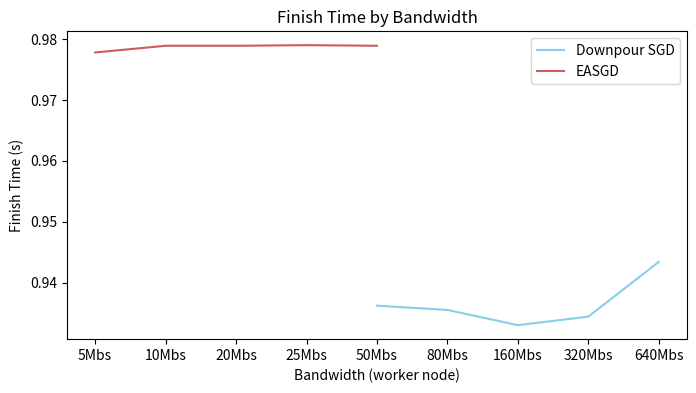

Generate this figure with matplotlib:
# -*- coding: utf-8 -*-
import numpy as np
import matplotlib.pyplot as plt

downpour_x = [5, 6, 7, 8, 9]
easgd_x = [1, 2, 3, 4, 5]
downpour_y = [0.9362, 0.9355, 0.9330, 0.9344, 0.9434]
easgd_y = [0.9778, 0.9789, 0.9789, 0.9790, 0.9789]
plt.figure(figsize=(8, 4))
plt.plot(downpour_x, downpour_y, color='SkyBlue', label='Downpour SGD')
plt.plot(easgd_x, easgd_y, color='IndianRed', label='EASGD')

plt.xlabel("Bandwidth (worker node)")
plt.xticks([1, 2, 3, 4, 5, 6, 7, 8, 9], ["5Mbs", "10Mbs", "20Mbs", "25Mbs", "50Mbs", "80Mbs", "160Mbs", "320Mbs", "640Mbs"])
plt.ylabel("Finish Time (s)")
plt.title("Finish Time by Bandwidth")
plt.legend()
plt.savefig("downpur_easgd_accuracy.png")
plt.show()
